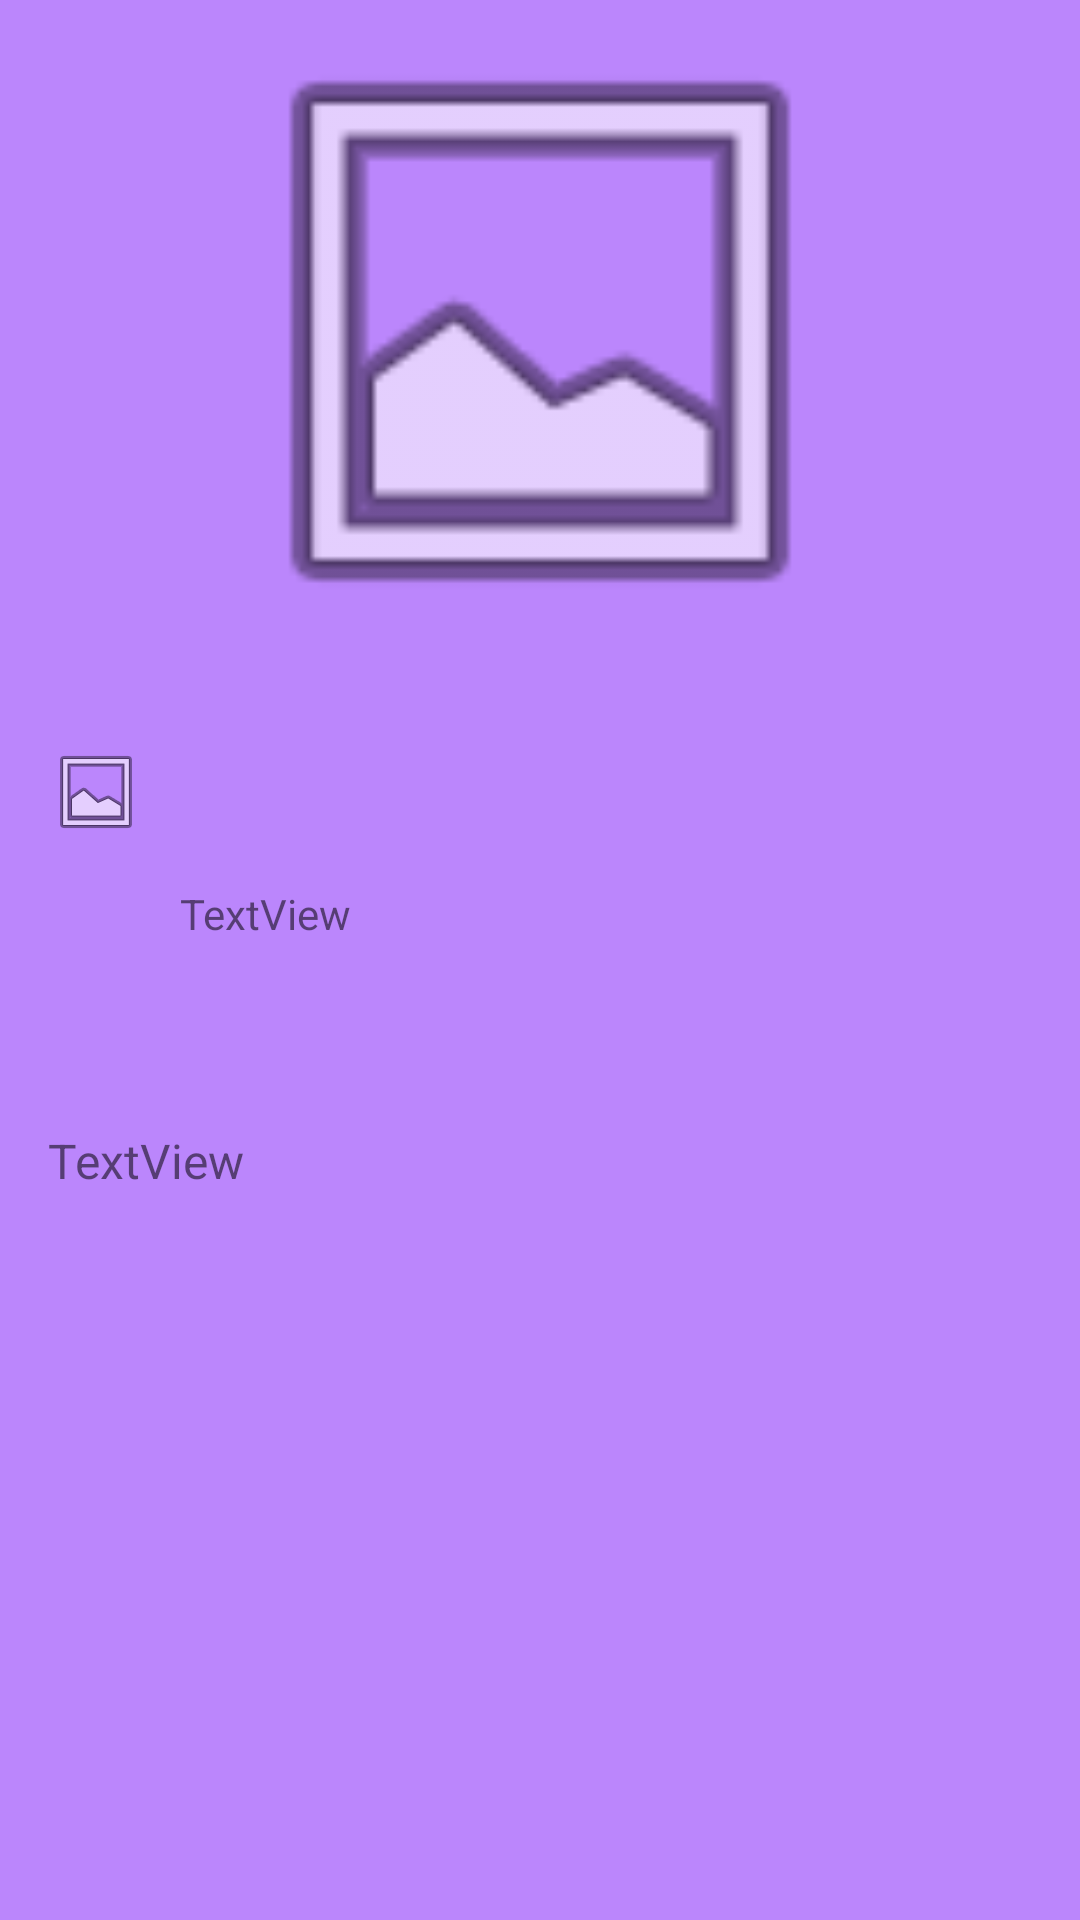

Write the Android layout XML for this screen, with the resource values it uses.
<!-- AndroidManifest.xml: application theme Theme.Flixter_2 -->
<!-- res/layout/activity_detail.xml -->
<?xml version="1.0" encoding="utf-8"?>
<androidx.constraintlayout.widget.ConstraintLayout xmlns:android="http://schemas.android.com/apk/res/android"
    android:layout_width="match_parent"
    android:layout_height="match_parent"
    xmlns:app="http://schemas.android.com/apk/res-auto"
    xmlns:tools="http://schemas.android.com/tools"
    android:background="@color/purple_200"
    tools:context=".DetailActivity">

    <ImageView
        android:id="@+id/detail_backdrop"
        android:layout_width="match_parent"
        android:layout_height="221dp"
        app:layout_constraintEnd_toEndOf="parent"
        app:layout_constraintStart_toStartOf="parent"
        app:layout_constraintTop_toTopOf="parent"
        app:srcCompat="@android:drawable/ic_menu_gallery" />

    <ImageView
        android:id="@+id/detail_poster"
        android:layout_width="wrap_content"
        android:layout_height="200dp"
        android:layout_marginStart="16dp"
        android:layout_marginTop="164dp"
        app:layout_constraintStart_toStartOf="parent"
        app:layout_constraintTop_toTopOf="parent"
        app:srcCompat="@android:drawable/ic_menu_gallery" />

    <TextView
        android:id="@+id/detail_title"
        android:layout_width="wrap_content"
        android:layout_height="wrap_content"
        android:layout_marginStart="12dp"
        android:layout_marginTop="12dp"
        android:textColor="@color/white"
        android:textStyle="bold"
        android:textSize="20dp"
        android:textAppearance="?attr/textAppearanceListItem"
        app:layout_constraintStart_toEndOf="@+id/detail_poster"
        app:layout_constraintTop_toBottomOf="@+id/detail_backdrop"
        tools:text="Apple" />

    <TextView
        android:id="@+id/detail_date"
        android:layout_width="wrap_content"
        android:layout_height="wrap_content"
        android:layout_marginStart="12dp"
        android:layout_marginTop="8dp"
        android:textColor="@color/white"
        app:layout_constraintStart_toEndOf="@+id/detail_poster"
        app:layout_constraintTop_toBottomOf="@+id/detail_title"
        tools:text="Bees" />

    <TextView
        android:id="@+id/detail_popularity"
        android:layout_width="wrap_content"
        android:layout_height="wrap_content"
        android:layout_marginStart="12dp"
        android:layout_marginTop="8dp"
        android:text="TextView"
        app:layout_constraintStart_toEndOf="@+id/detail_poster"
        app:layout_constraintTop_toBottomOf="@+id/detail_date" />

    <TextView
        android:id="@+id/detail_overview"
        android:layout_width="match_parent"
        android:layout_height="wrap_content"
        android:layout_marginStart="16dp"
        android:layout_marginTop="12dp"
        android:text="TextView"
        android:textSize="16dp"
        android:layout_marginEnd="12dp"
        app:layout_constraintStart_toStartOf="parent"
        app:layout_constraintTop_toBottomOf="@+id/detail_poster" />

</androidx.constraintlayout.widget.ConstraintLayout>
<!-- resources referenced by this layout -->
<resources>
  <style name="Theme.Flixter_2" parent="Theme.MaterialComponents.DayNight.DarkActionBar">
          
          <item name="colorPrimary">@color/purple_500</item>
          <item name="colorPrimaryVariant">@color/purple_700</item>
          <item name="colorOnPrimary">@color/white</item>
          
          <item name="colorSecondary">@color/teal_200</item>
          <item name="colorSecondaryVariant">@color/teal_700</item>
          <item name="colorOnSecondary">@color/black</item>
          
          <item name="android:statusBarColor" tools:targetApi="l">?attr/colorPrimaryVariant</item>
          
      </style>
  <!-- not gathered from this repository: default colours our renderer supplied (Android Studio template values) -->
  <color name="purple_200">#FFBB86FC</color>
  <color name="purple_500">#FF6200EE</color>
  <color name="purple_700">#FF3700B3</color>
  <color name="teal_200">#FF03DAC5</color>
  <color name="teal_700">#FF018786</color>
  <color name="black">#FF000000</color>
  <color name="white">#FFFFFFFF</color>
</resources>
